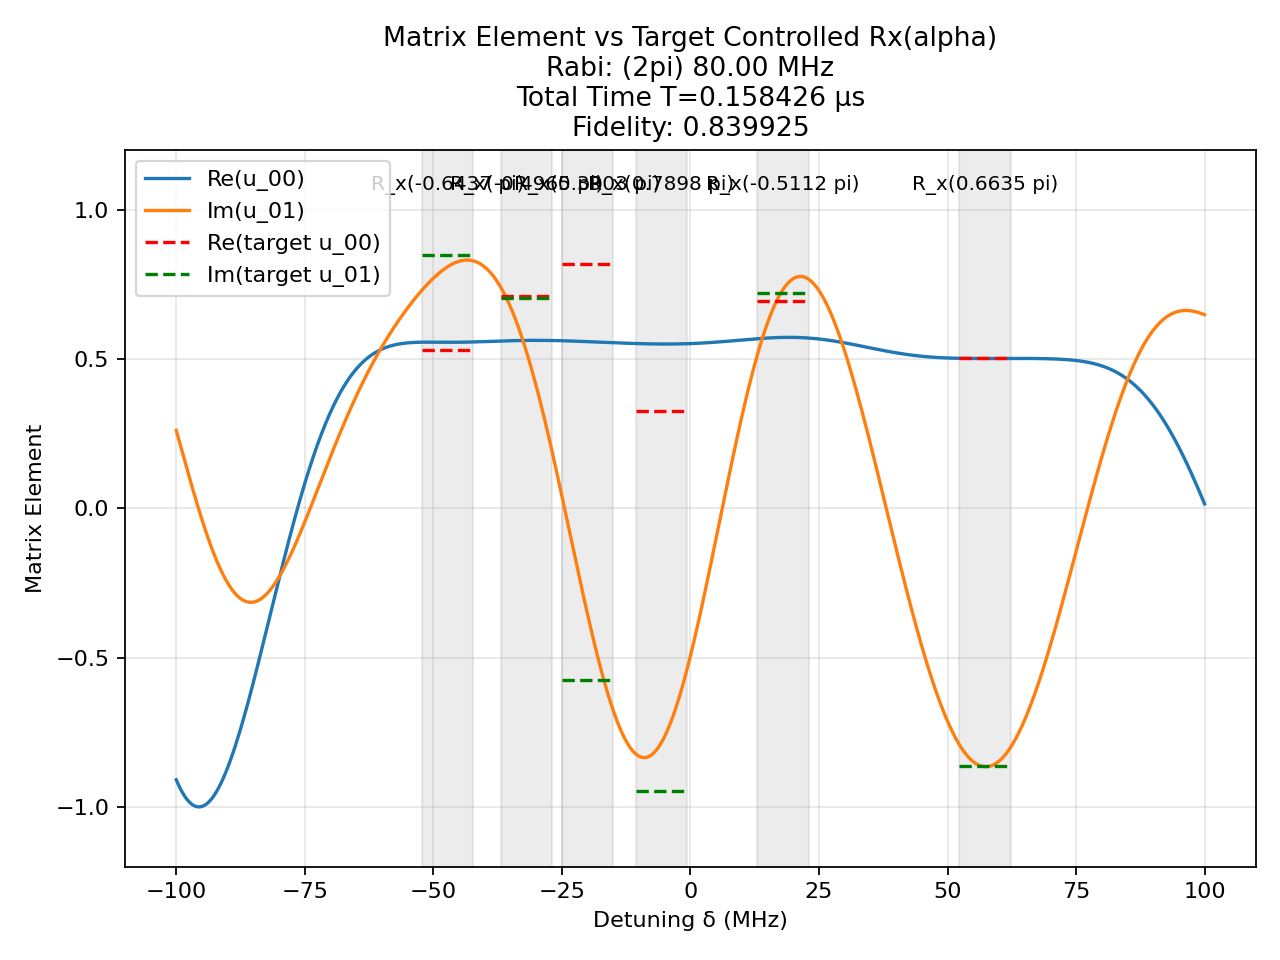

The file beside this chart, header and first rows:
t (us), H_x (2pi MHz), H_z (2pi MHz)
0.002287, -80.0, 0.0
0.00125, 0.0, 100.0
0.0004613, -80.0, 0.0
0.00125, 0.0, 100.0
0.001492, 80.0, 0.0
0.00125, 0.0, 100.0
0.002669, -80.0, 0.0
0.00125, 0.0, 100.0
0.002887, -80.0, 0.0
0.00125, 0.0, 100.0
0.00294, -80.0, 0.0
0.00125, 0.0, 100.0
0.001763, -80.0, 0.0
0.00125, 0.0, 100.0
7.975596406258706e-05, -80.0, 0.0
0.00125, 0.0, 100.0
0.001775, -80.0, 0.0
0.00125, 0.0, 100.0
0.002172, -80.0, 0.0
0.00125, 0.0, 100.0
0.0009496, -80.0, 0.0
0.00125, 0.0, 100.0
0.001222, -80.0, 0.0
0.00125, 0.0, 100.0
0.0006879, -80.0, 0.0
0.00125, 0.0, 100.0
0.0002989, -80.0, 0.0
0.00125, 0.0, 100.0
0.001765, -80.0, 0.0
0.00125, 0.0, 100.0
0.001354, -80.0, 0.0
0.00125, 0.0, 100.0
2.8977773730575402e-05, -80.0, 0.0
0.00125, 0.0, 100.0
0.003286, -80.0, 0.0
0.00125, 0.0, 100.0
0.003348, -80.0, 0.0
0.00125, 0.0, 100.0
0.001859, -80.0, 0.0
0.00125, 0.0, 100.0
0.003625, -80.0, 0.0
0.00125, 0.0, 100.0
0.003651, -80.0, 0.0
0.00125, 0.0, 100.0
0.001516, -80.0, 0.0
0.00125, 0.0, 100.0
0.003225, -80.0, 0.0
0.00125, 0.0, 100.0
0.003344, -80.0, 0.0
0.00125, 0.0, 100.0
0.0006554, -80.0, 0.0
0.00125, 0.0, 100.0
0.002762, -80.0, 0.0
0.00125, 0.0, 100.0
0.003086, -80.0, 0.0
0.00125, 0.0, 100.0
0.0006794, -80.0, 0.0
0.00125, 0.0, 100.0
0.003134, -80.0, 0.0
0.00125, 0.0, 100.0
... 41 more rows
